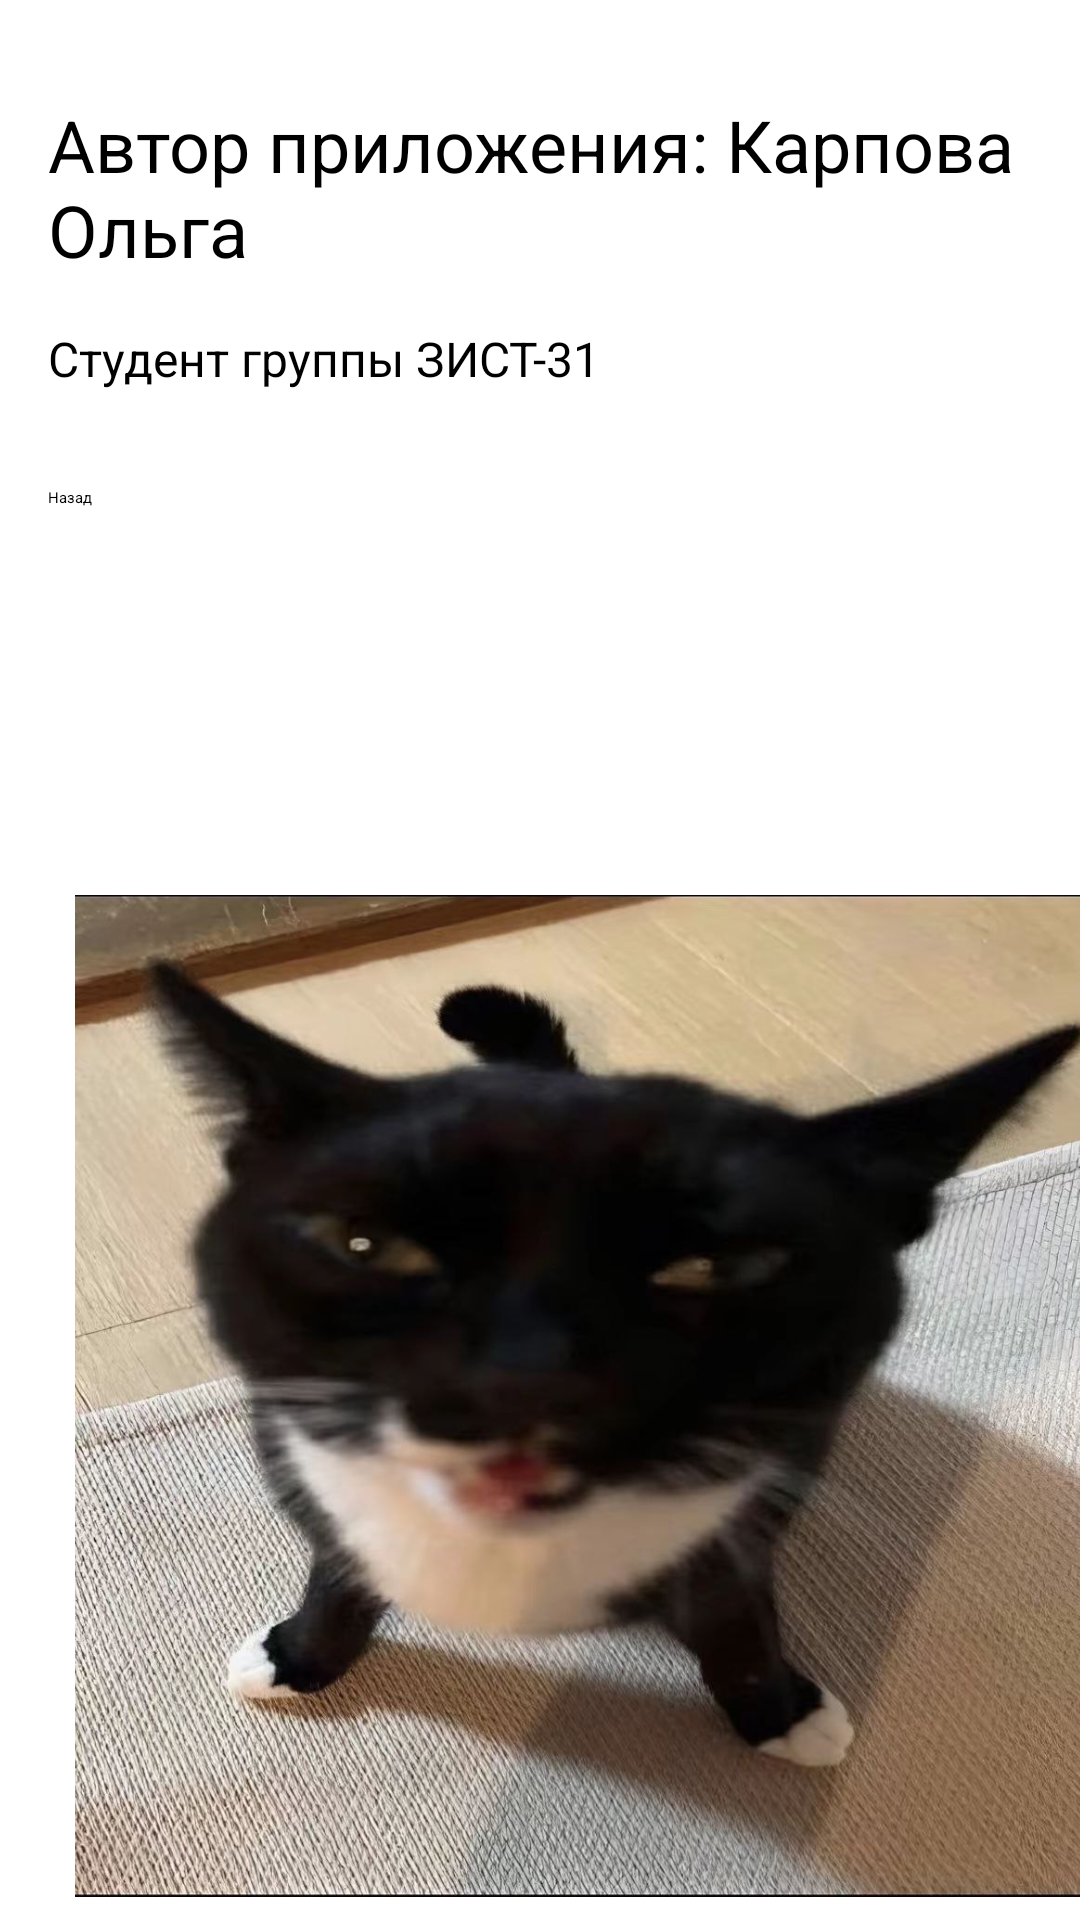

Produce the Android XML layout that renders to this screen, including the resource entries it uses.
<!-- AndroidManifest.xml: application theme Theme.QUIZ_APP -->
<!-- res/layout/author.xml -->
<?xml version="1.0" encoding="utf-8"?>
<androidx.constraintlayout.widget.ConstraintLayout xmlns:android="http://schemas.android.com/apk/res/android"
    xmlns:app="http://schemas.android.com/apk/res-auto"
    xmlns:tools="http://schemas.android.com/tools"
    android:layout_width="match_parent"
    android:layout_height="match_parent">

    <TextView
        android:id="@+id/authorTextView"
        android:layout_width="wrap_content"
        android:layout_height="wrap_content"
        android:text="Автор приложения: Карпова Ольга"
        android:textSize="24sp"
        android:layout_marginTop="32dp"
        android:layout_marginStart="16dp"
        app:layout_constraintStart_toStartOf="parent"
        app:layout_constraintTop_toTopOf="parent" />

    <TextView
        android:id="@+id/authorDescriptionTextView"
        android:layout_width="0dp"
        android:layout_height="wrap_content"
        android:text="Студент группы ЗИСТ-31"
        android:textSize="16sp"
        android:layout_marginTop="16dp"
        android:layout_marginStart="16dp"
        android:layout_marginEnd="16dp"
        app:layout_constraintStart_toStartOf="parent"
        app:layout_constraintEnd_toEndOf="parent"
        app:layout_constraintTop_toBottomOf="@id/authorTextView" />

    <Button
        android:id="@+id/backButton"
        android:layout_width="wrap_content"
        android:layout_height="wrap_content"
        android:textColor="#000000"
        android:backgroundTint="@color/design_default_color_background"
        android:text="Назад"
        android:layout_marginTop="32dp"
        android:layout_marginStart="16dp"
        app:layout_constraintStart_toStartOf="parent"
        app:layout_constraintTop_toBottomOf="@id/authorDescriptionTextView" />

    <ImageView
        android:id="@+id/imageView"
        android:layout_width="345dp"
        android:layout_height="334dp"
        android:layout_marginStart="24dp"
        android:layout_marginTop="168dp"
        android:src="@drawable/photo_2025_03_04_10_46_40"
        app:layout_constraintStart_toStartOf="parent"
        app:layout_constraintTop_toBottomOf="@id/authorDescriptionTextView" />

</androidx.constraintlayout.widget.ConstraintLayout>
<!-- resources referenced by this layout -->
<resources>
  <!-- drawable photo_2025_03_04_10_46_40: jpg bitmap (drawable, 198405 bytes) -->
  <style name="Theme.QUIZ_APP" parent="Base.Theme.QUIZ_APP">
          
          <item name="android:navigationBarColor">@android:color/transparent</item>
          <item name="android:statusBarColor">@android:color/transparent</item>
          <item name="android:windowLightStatusBar">?attr/isLightTheme</item>
      </style>
</resources>
